Image classification data set "exercise_quality_v1" (ody09/GymProject on GitHub). Class labels (6): bicep curl bad form, bicep curl good form, push-up bad form, push-up good form, squat bad form, squat good form.

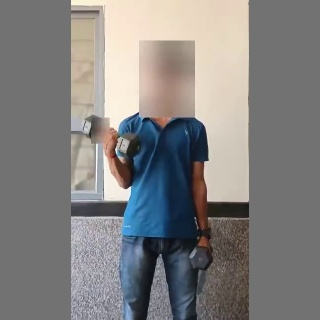
Label: bicep curl bad form

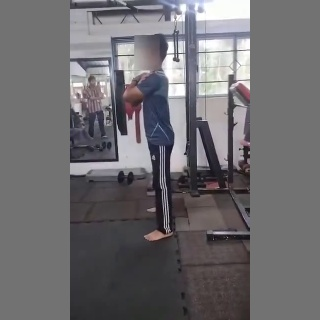
Label: squat bad form

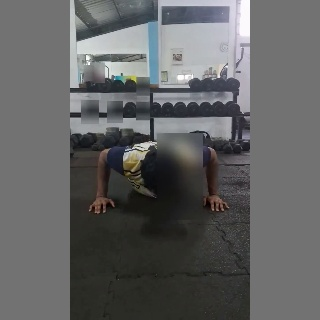
Label: push-up bad form

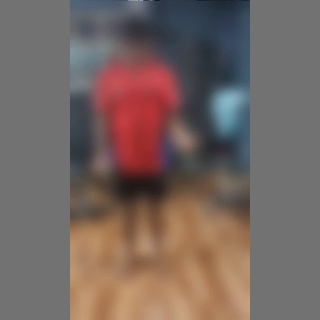
Label: bicep curl good form

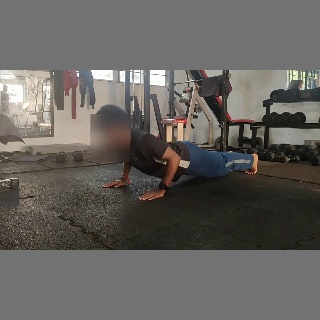
Label: push-up good form

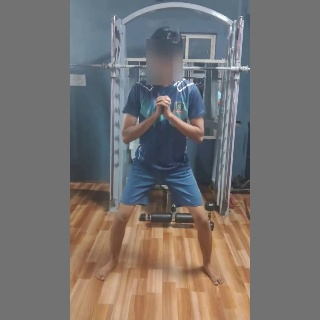
Label: squat good form
